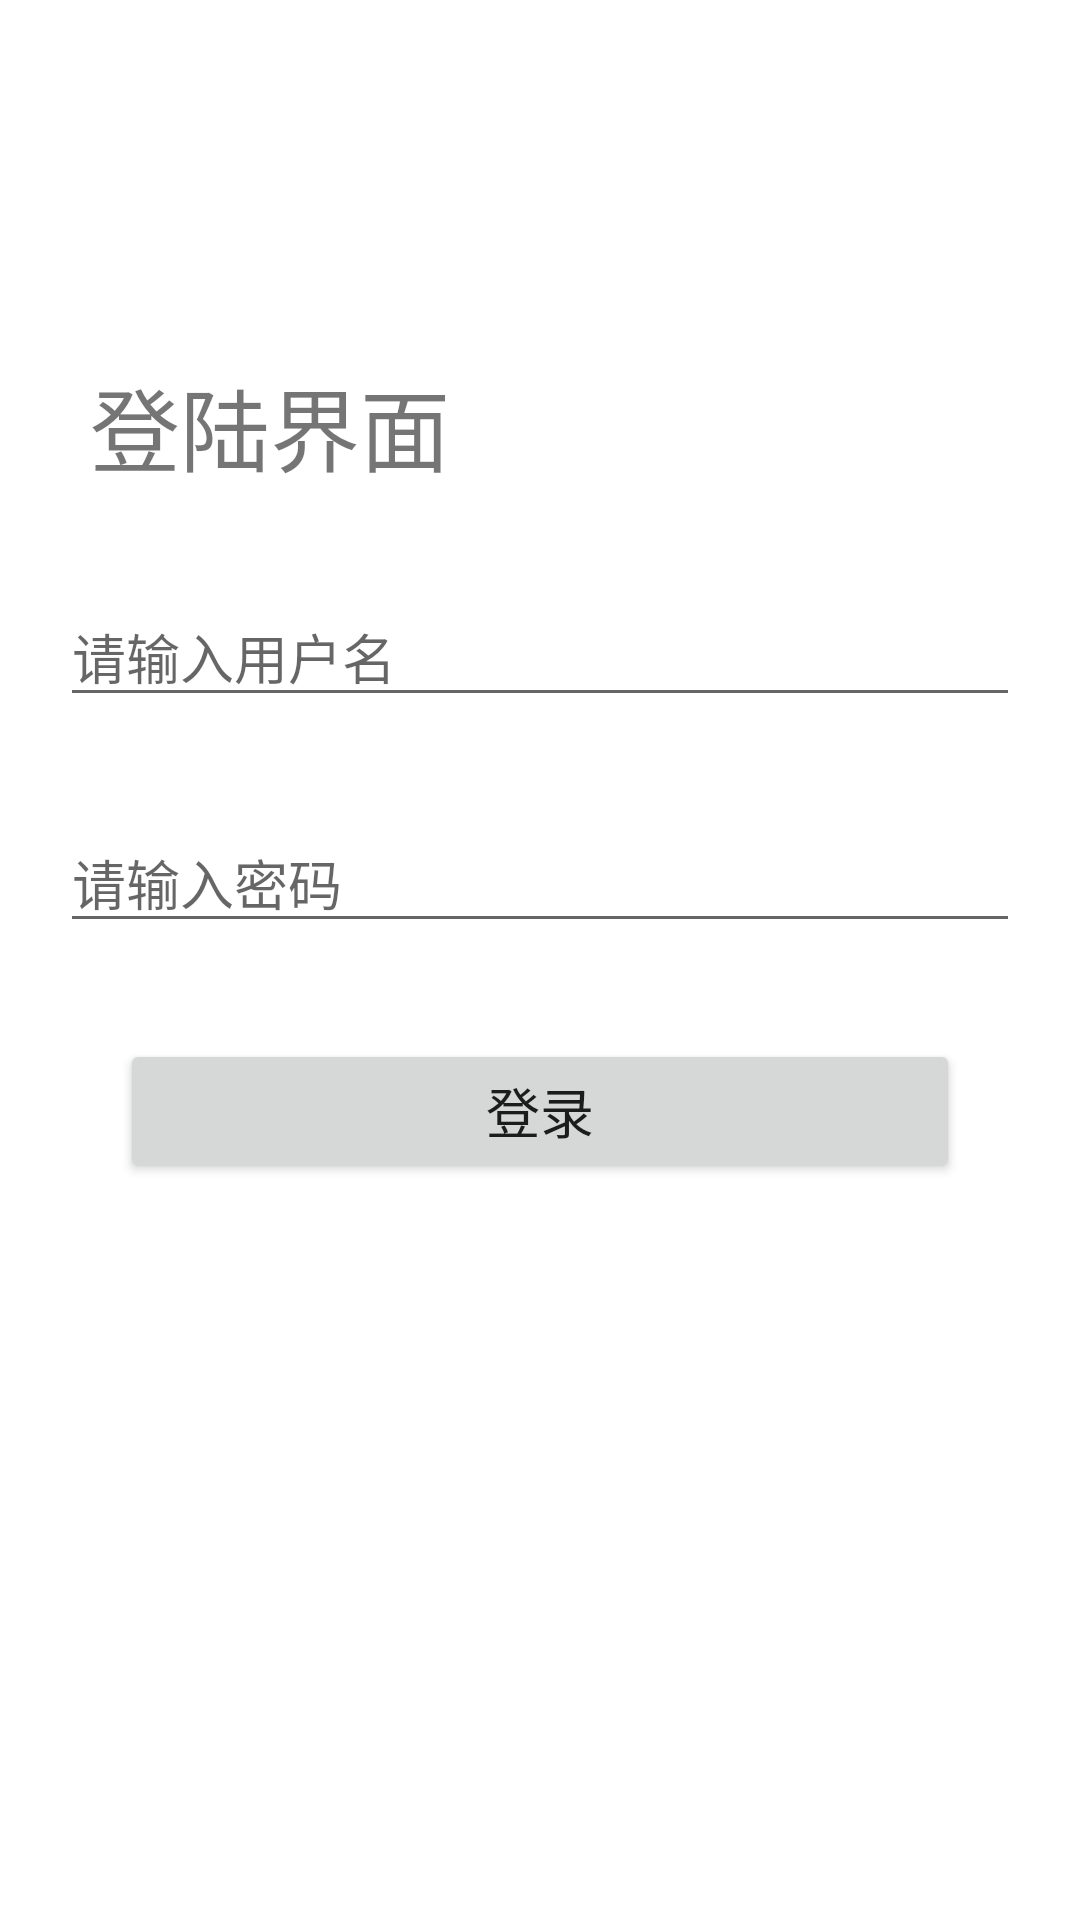

The Android layout XML behind this screen, and the referenced resources:
<!-- AndroidManifest.xml: application theme Theme.ChapterTest -->
<!-- res/layout/activity_main.xml -->
<?xml version="1.0" encoding="utf-8"?>
<RelativeLayout xmlns:android="http://schemas.android.com/apk/res/android"
    xmlns:app="http://schemas.android.com/apk/res-auto"
    xmlns:tools="http://schemas.android.com/tools"
    android:layout_width="match_parent"
    android:layout_height="match_parent"
    tools:context=".MainActivity">

    <TextView
        android:id="@+id/tv_title"
        android:layout_width="wrap_content"
        android:layout_height="wrap_content"
        android:layout_alignParentStart="true"
        android:layout_alignParentTop="true"
        android:layout_marginStart="30dp"
        android:layout_marginTop="120dp"
        android:text="登陆界面"
        android:textSize="30sp" />

    <EditText
        android:id="@+id/et_name"
        android:layout_width="0dp"
        android:layout_height="wrap_content"
        android:layout_below="@id/tv_title"
        android:layout_alignParentStart="true"
        android:layout_alignParentEnd="true"
        android:layout_marginStart="20dp"
        android:layout_marginTop="32dp"
        android:layout_marginEnd="20dp"
        android:hint="请输入用户名" />

    <EditText
        android:id="@+id/et_pwd"
        android:layout_width="0dp"
        android:layout_height="wrap_content"
        android:hint="请输入密码"
        android:inputType="textPassword"
        android:layout_marginTop="32sp"
        android:layout_marginStart="20dp"
        android:layout_marginEnd="20dp"
        android:layout_alignParentStart="true"
        android:layout_alignParentEnd="true"
        android:layout_below="@id/et_name"/>

    <Button
        android:id="@+id/bt_login"
        android:layout_width="wrap_content"
        android:layout_height="wrap_content"
        android:layout_below="@id/et_pwd"
        android:layout_alignStart="@id/et_pwd"
        android:layout_alignEnd="@id/et_pwd"
        android:layout_marginStart="20dp"
        android:layout_marginEnd="20dp"
        android:layout_marginTop="32dp"
        android:text="登录"
        android:textSize="18sp" />

</RelativeLayout>
<!-- resources referenced by this layout -->
<resources>
  <style name="Theme.ChapterTest" parent="Theme.MaterialComponents.DayNight.DarkActionBar">
          
          <item name="colorPrimary">@color/purple_500</item>
          <item name="colorPrimaryVariant">@color/purple_700</item>
          <item name="colorOnPrimary">@color/white</item>
          
          <item name="colorSecondary">@color/teal_200</item>
          <item name="colorSecondaryVariant">@color/teal_700</item>
          <item name="colorOnSecondary">@color/black</item>
          
          <item name="android:statusBarColor" tools:targetApi="l">?attr/colorPrimaryVariant</item>
          
      </style>
  <!-- not gathered from this repository: default colours our renderer supplied (Android Studio template values) -->
  <color name="purple_500">#FF6200EE</color>
  <color name="purple_700">#FF3700B3</color>
  <color name="teal_200">#FF03DAC5</color>
  <color name="teal_700">#FF018786</color>
  <color name="black">#FF000000</color>
  <color name="white">#FFFFFFFF</color>
</resources>
